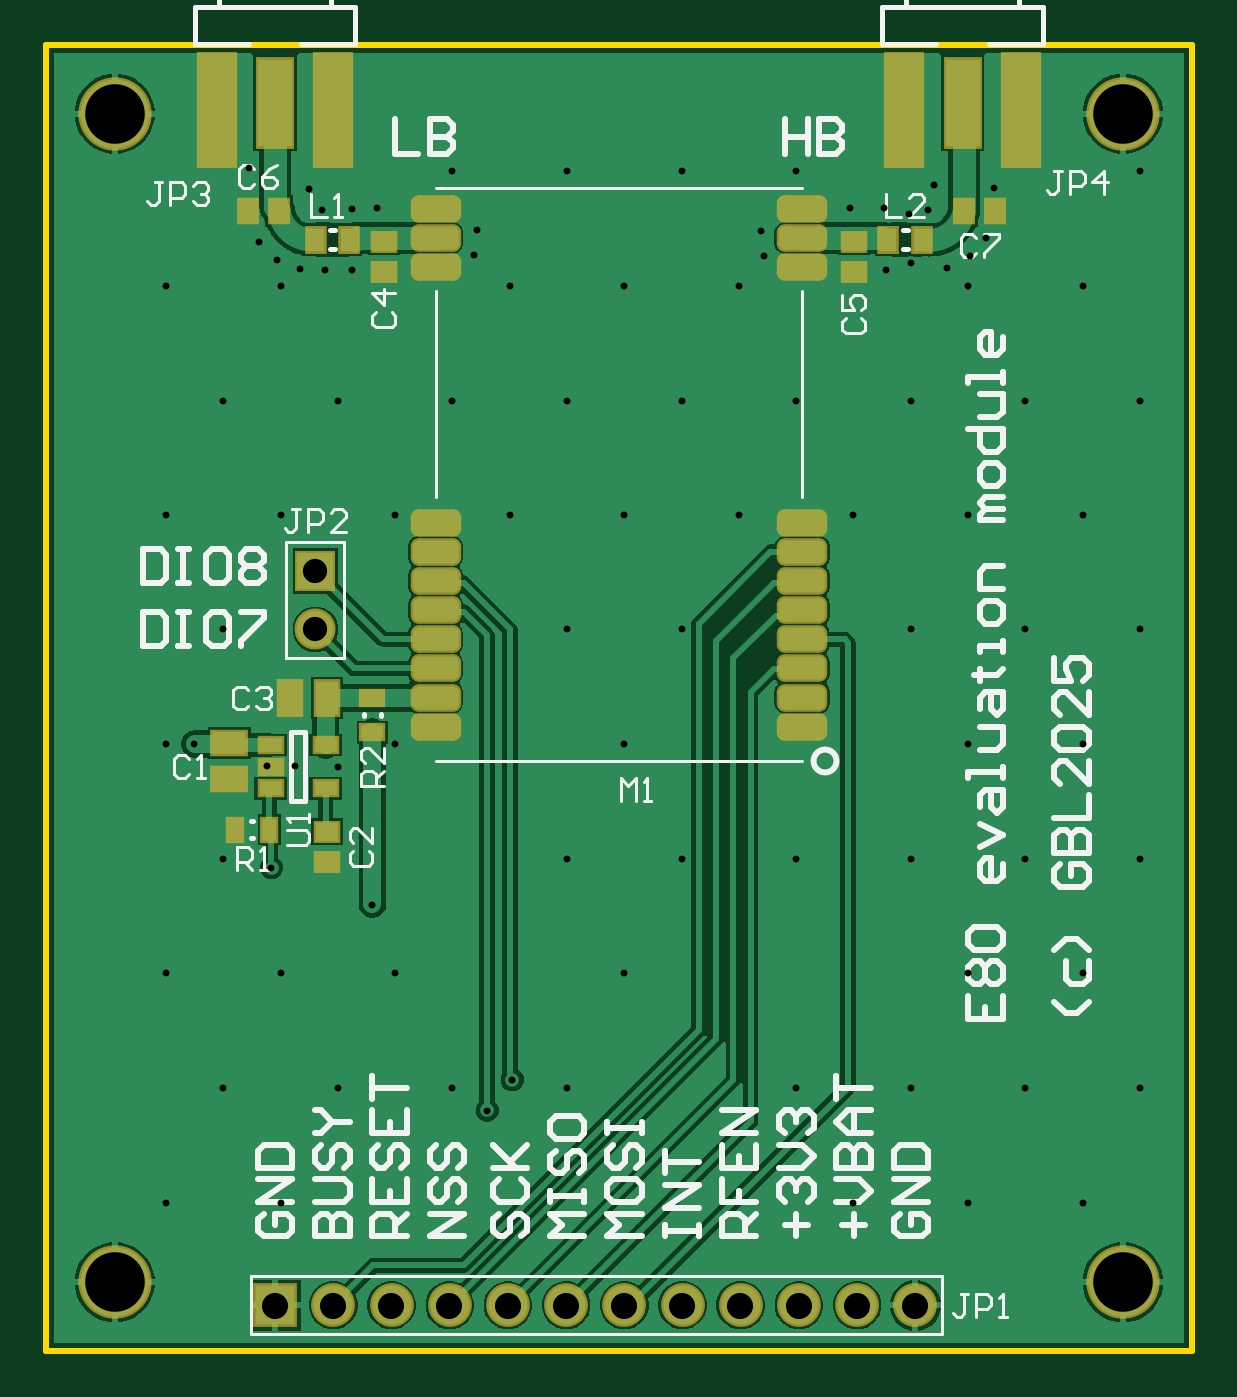
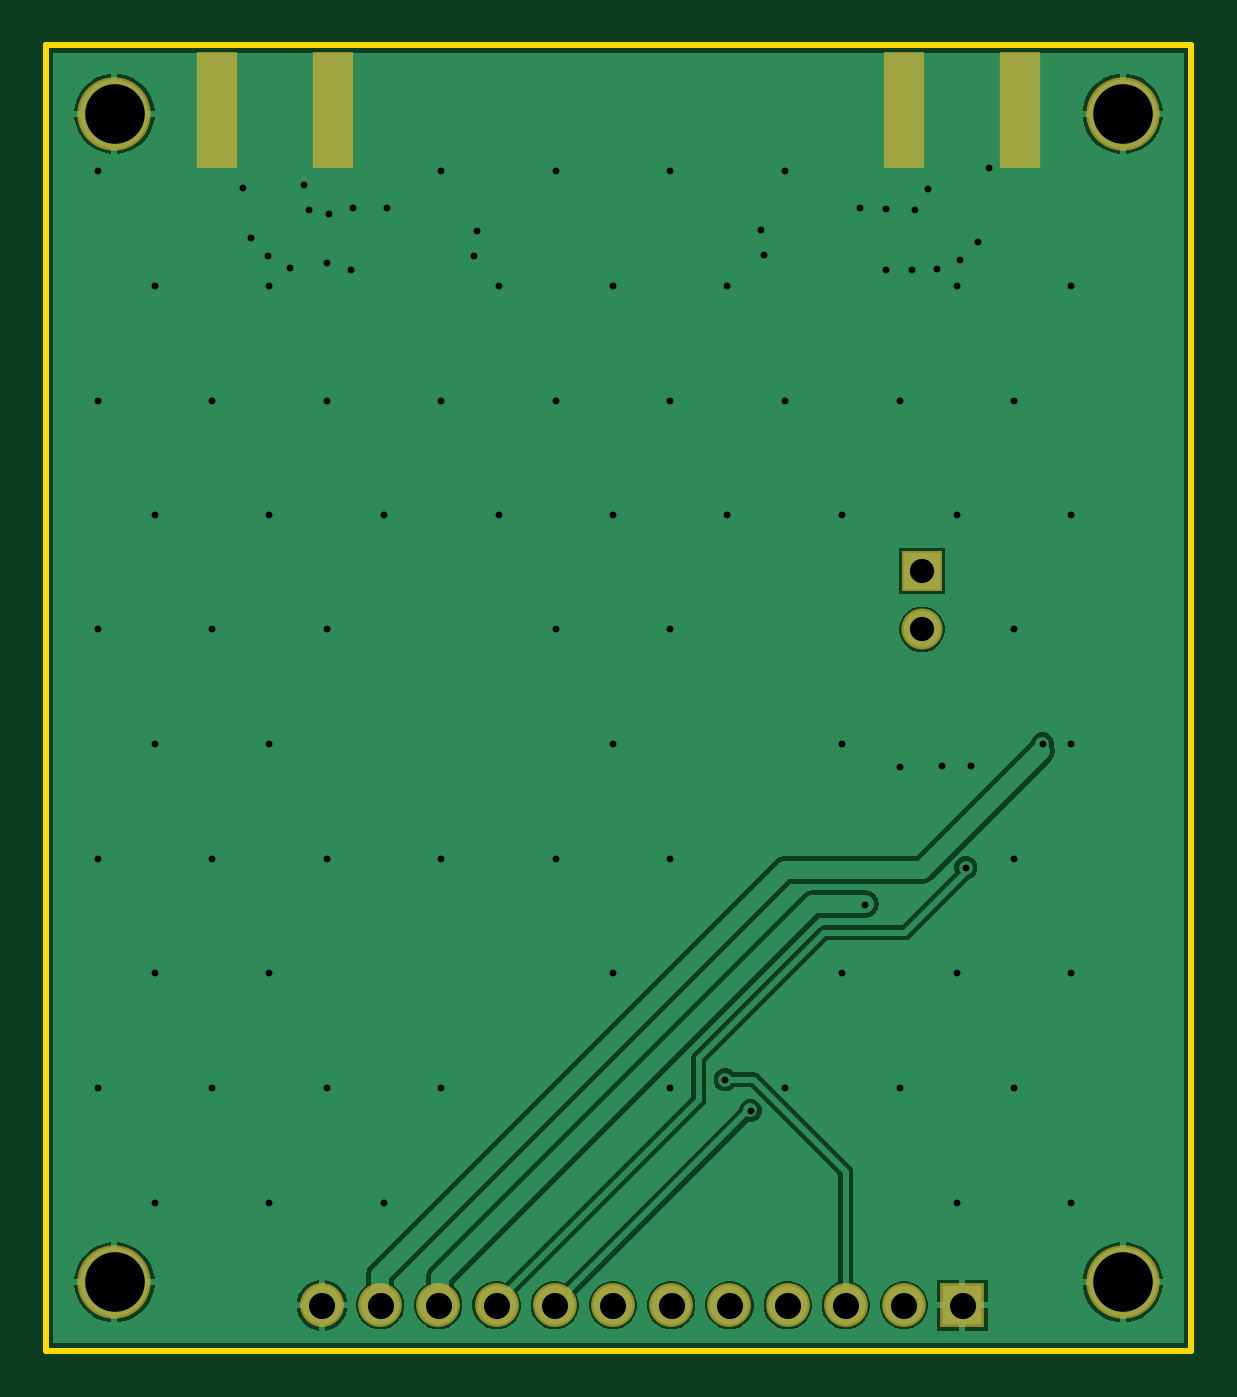
Circuit board: 10 layer files. Board 50.0 x 57.0 mm.
- drill: cam.drl (1299 bytes)
- bottom_copper: e80m.GBL (12100 bytes)
- bottom_silk: e80m.GBO (268 bytes)
- paste: e80m.GBP (355 bytes)
- bottom_mask: e80m.GBS (751 bytes)
- outline: e80m.GKO (366 bytes)
- top_copper: e80m.GTL (19259 bytes)
- top_silk: e80m.GTO (15885 bytes)
- paste: e80m.GTP (1771 bytes)
- top_mask: e80m.GTS (2166 bytes)

=== drill: cam.drl ===
G92
M48
INCH,LZ
FMAT,2
T01C0.0118
T02C0.0417
T03C0.0449
T04C0.1024
DETECT,ON
%
G90
T01
X00895Y00452
X00801Y00466
X00757Y00413
X00698Y00452
X00501
X00305
X00403Y00649
X00387Y0083
X00305Y00846
X00501Y01003
X00561Y00767
X006Y00649
X00994
X00895Y00846
X00206Y00649
Y00255
X00403
X01584
X01781
X01879Y00452
X01683
X01486
X01584Y00649
X01781
X01879Y00846
X01683
X01486
X01092
X01289
Y00452
X01387Y00255
X01584Y01043
X01781
X01879Y0124
X01683
X01486
X01584Y01437
X01781
X01879Y01633
X01683
X01486
X01289
X01092
X0119Y01437
X01387
X01092Y0124
X01382Y01964
X0144Y01964
X01444Y01857
X01233Y01881
X01228Y01924
X0119Y0183
X01486Y01869
X01548Y01861
X01587Y01881
X01584Y0183
X01615Y01913
X01629Y01998
X01525Y02003
X01516Y01961
X01482Y01953
X01781Y0183
X00895Y01633
X00698
X00501
X00305
X00403Y01437
X006
X00797
X00994
X00895Y0124
X00994Y01043
X00379Y01006
X00428
X006Y01043
X00255
X00206
X00305Y0124
X00206Y01437
X00403Y0183
X00397Y01875
X00437Y01859
X0048Y01857
X00525Y01857
X00525Y01963
X00569Y01964
X00475Y01961
X00452Y01997
X00366Y01905
X00206Y0183
X00735Y01883
X0074Y01926
X00994Y0183
X00797
X00348Y02032
X00698Y02027
X00895
X01092
X01289
X01879
T02
X00462Y0124
Y0134
T03
X00393Y00078
X00493
X00593
X00693
X00793
X00893
X00993
X01093
X01193
X01293
X01393
X01493
T04
X00118Y00118
X0185
X00118Y02125
X0185
M30

=== bottom_copper: e80m.GBL (12100 bytes, source omitted) ===
=== bottom_silk: e80m.GBO ===
G04*
G04 #@! TF.GenerationSoftware,Altium Limited,Altium Designer,23.0.1 (38)*
G04*
G04 Layer_Color=32896*
%FSLAX42Y42*%
%MOMM*%
G71*
G04*
G04 #@! TF.SameCoordinates,CE83F5B9-99AD-438B-81A1-E9B9CC2BE83F*
G04*
G04*
G04 #@! TF.FilePolarity,Positive*
G04*
G01*
G75*
M02*

=== paste: e80m.GBP ===
G04*
G04 #@! TF.GenerationSoftware,Altium Limited,Altium Designer,23.0.1 (38)*
G04*
G04 Layer_Color=128*
%FSLAX42Y42*%
%MOMM*%
G71*
G04*
G04 #@! TF.SameCoordinates,CE83F5B9-99AD-438B-81A1-E9B9CC2BE83F*
G04*
G04*
G04 #@! TF.FilePolarity,Positive*
G04*
G01*
G75*
%ADD24R,1.60X4.90*%
D24*
X3746Y5417D02*
D03*
X4254D02*
D03*
X1254D02*
D03*
X746D02*
D03*
M02*

=== bottom_mask: e80m.GBS ===
G04*
G04 #@! TF.GenerationSoftware,Altium Limited,Altium Designer,23.0.1 (38)*
G04*
G04 Layer_Color=16711935*
%FSLAX42Y42*%
%MOMM*%
G71*
G04*
G04 #@! TF.SameCoordinates,CE83F5B9-99AD-438B-81A1-E9B9CC2BE83F*
G04*
G04*
G04 #@! TF.FilePolarity,Negative*
G04*
G01*
G75*
%ADD35R,1.80X5.10*%
%ADD37C,1.79*%
%ADD38R,1.79X1.79*%
%ADD39C,1.91*%
%ADD40R,1.91X1.91*%
%ADD41C,3.20*%
D35*
X3746Y5417D02*
D03*
X4254D02*
D03*
X1254D02*
D03*
X746D02*
D03*
D37*
X1175Y3150D02*
D03*
D38*
Y3404D02*
D03*
D39*
X3794Y200D02*
D03*
X3540D02*
D03*
X1254D02*
D03*
X1508D02*
D03*
X1762D02*
D03*
X2016D02*
D03*
X2270D02*
D03*
X2524D02*
D03*
X2778D02*
D03*
X3032D02*
D03*
X3286D02*
D03*
D40*
X1000D02*
D03*
D41*
X4700Y300D02*
D03*
Y5400D02*
D03*
X300D02*
D03*
Y300D02*
D03*
M02*

=== outline: e80m.GKO ===
G04*
G04 #@! TF.GenerationSoftware,Altium Limited,Altium Designer,23.0.1 (38)*
G04*
G04 Layer_Color=16711935*
%FSLAX42Y42*%
%MOMM*%
G71*
G04*
G04 #@! TF.SameCoordinates,CE83F5B9-99AD-438B-81A1-E9B9CC2BE83F*
G04*
G04*
G04 #@! TF.FilePolarity,Positive*
G04*
G01*
G75*
%ADD10C,0.25*%
D10*
X0Y5700D02*
X5000D01*
Y0D02*
Y5700D01*
X0Y0D02*
Y5700D01*
Y0D02*
X5000D01*
M02*

=== top_copper: e80m.GTL (19259 bytes, source omitted) ===
=== top_silk: e80m.GTO (15885 bytes, source omitted) ===
=== paste: e80m.GTP ===
G04*
G04 #@! TF.GenerationSoftware,Altium Limited,Altium Designer,23.0.1 (38)*
G04*
G04 Layer_Color=8421504*
%FSLAX42Y42*%
%MOMM*%
G71*
G04*
G04 #@! TF.SameCoordinates,CE83F5B9-99AD-438B-81A1-E9B9CC2BE83F*
G04*
G04*
G04 #@! TF.FilePolarity,Positive*
G04*
G01*
G75*
%ADD15R,0.80X1.00*%
%ADD16R,0.74X1.02*%
%ADD17R,1.00X0.80*%
G04:AMPARAMS|DCode=18|XSize=2mm|YSize=1mm|CornerRadius=0.25mm|HoleSize=0mm|Usage=FLASHONLY|Rotation=180.000|XOffset=0mm|YOffset=0mm|HoleType=Round|Shape=RoundedRectangle|*
%AMROUNDEDRECTD18*
21,1,2.00,0.50,0,0,180.0*
21,1,1.50,1.00,0,0,180.0*
1,1,0.50,-0.75,0.25*
1,1,0.50,0.75,0.25*
1,1,0.50,0.75,-0.25*
1,1,0.50,-0.75,-0.25*
%
%ADD18ROUNDEDRECTD18*%
%ADD19R,1.00X0.60*%
%ADD20R,0.60X0.95*%
%ADD21R,0.95X0.60*%
%ADD22R,1.00X1.45*%
%ADD23R,1.45X1.00*%
%ADD24R,1.60X4.90*%
%ADD25R,1.50X3.81*%
D15*
X4142Y4975D02*
D03*
X4008D02*
D03*
X882D02*
D03*
X1018D02*
D03*
D16*
X3824Y4850D02*
D03*
X3676D02*
D03*
X1177D02*
D03*
X1323D02*
D03*
D17*
X3525Y4708D02*
D03*
Y4842D02*
D03*
X1475Y4708D02*
D03*
Y4842D02*
D03*
X1225Y2133D02*
D03*
Y2267D02*
D03*
D18*
X3300Y4858D02*
D03*
Y2979D02*
D03*
X1700Y2725D02*
D03*
Y3233D02*
D03*
Y3360D02*
D03*
Y3487D02*
D03*
Y3614D02*
D03*
Y4731D02*
D03*
Y4858D02*
D03*
Y4985D02*
D03*
Y3106D02*
D03*
Y2979D02*
D03*
Y2852D02*
D03*
X3300Y4985D02*
D03*
Y4731D02*
D03*
Y3614D02*
D03*
Y3487D02*
D03*
Y3360D02*
D03*
Y3233D02*
D03*
Y3106D02*
D03*
Y2852D02*
D03*
Y2725D02*
D03*
D19*
X980Y2645D02*
D03*
Y2550D02*
D03*
Y2455D02*
D03*
X1220D02*
D03*
Y2645D02*
D03*
D20*
X825Y2275D02*
D03*
X975D02*
D03*
D21*
X1425Y2850D02*
D03*
Y2700D02*
D03*
D22*
X1225Y2850D02*
D03*
X1065D02*
D03*
D23*
X800Y2655D02*
D03*
Y2495D02*
D03*
D24*
X3746Y5417D02*
D03*
X4254D02*
D03*
X1254D02*
D03*
X746D02*
D03*
D25*
X4000Y5448D02*
D03*
X1000D02*
D03*
M02*

=== top_mask: e80m.GTS ===
G04*
G04 #@! TF.GenerationSoftware,Altium Limited,Altium Designer,23.0.1 (38)*
G04*
G04 Layer_Color=8388736*
%FSLAX42Y42*%
%MOMM*%
G71*
G04*
G04 #@! TF.SameCoordinates,CE83F5B9-99AD-438B-81A1-E9B9CC2BE83F*
G04*
G04*
G04 #@! TF.FilePolarity,Negative*
G04*
G01*
G75*
%ADD26R,1.00X1.20*%
%ADD27R,0.94X1.22*%
%ADD28R,1.20X1.00*%
G04:AMPARAMS|DCode=29|XSize=2.2mm|YSize=1.2mm|CornerRadius=0.35mm|HoleSize=0mm|Usage=FLASHONLY|Rotation=180.000|XOffset=0mm|YOffset=0mm|HoleType=Round|Shape=RoundedRectangle|*
%AMROUNDEDRECTD29*
21,1,2.20,0.50,0,0,180.0*
21,1,1.50,1.20,0,0,180.0*
1,1,0.70,-0.75,0.25*
1,1,0.70,0.75,0.25*
1,1,0.70,0.75,-0.25*
1,1,0.70,-0.75,-0.25*
%
%ADD29ROUNDEDRECTD29*%
%ADD30R,1.20X0.80*%
%ADD31R,0.80X1.15*%
%ADD32R,1.15X0.80*%
%ADD33R,1.20X1.65*%
%ADD34R,1.65X1.20*%
%ADD35R,1.80X5.10*%
%ADD36R,1.70X4.01*%
%ADD37C,1.79*%
%ADD38R,1.79X1.79*%
%ADD39C,1.91*%
%ADD40R,1.91X1.91*%
%ADD41C,3.20*%
D26*
X4142Y4975D02*
D03*
X4008D02*
D03*
X882D02*
D03*
X1018D02*
D03*
D27*
X3824Y4850D02*
D03*
X3676D02*
D03*
X1177D02*
D03*
X1323D02*
D03*
D28*
X3525Y4708D02*
D03*
Y4842D02*
D03*
X1475Y4708D02*
D03*
Y4842D02*
D03*
X1225Y2133D02*
D03*
Y2267D02*
D03*
D29*
X3300Y4858D02*
D03*
Y2979D02*
D03*
X1700Y2725D02*
D03*
Y3233D02*
D03*
Y3360D02*
D03*
Y3487D02*
D03*
Y3614D02*
D03*
Y4731D02*
D03*
Y4858D02*
D03*
Y4985D02*
D03*
Y3106D02*
D03*
Y2979D02*
D03*
Y2852D02*
D03*
X3300Y4985D02*
D03*
Y4731D02*
D03*
Y3614D02*
D03*
Y3487D02*
D03*
Y3360D02*
D03*
Y3233D02*
D03*
Y3106D02*
D03*
Y2852D02*
D03*
Y2725D02*
D03*
D30*
X980Y2645D02*
D03*
Y2550D02*
D03*
Y2455D02*
D03*
X1220D02*
D03*
Y2645D02*
D03*
D31*
X825Y2275D02*
D03*
X975D02*
D03*
D32*
X1425Y2850D02*
D03*
Y2700D02*
D03*
D33*
X1225Y2850D02*
D03*
X1065D02*
D03*
D34*
X800Y2655D02*
D03*
Y2495D02*
D03*
D35*
X3746Y5417D02*
D03*
X4254D02*
D03*
X1254D02*
D03*
X746D02*
D03*
D36*
X4000Y5448D02*
D03*
X1000D02*
D03*
D37*
X1175Y3150D02*
D03*
D38*
Y3404D02*
D03*
D39*
X3794Y200D02*
D03*
X3540D02*
D03*
X1254D02*
D03*
X1508D02*
D03*
X1762D02*
D03*
X2016D02*
D03*
X2270D02*
D03*
X2524D02*
D03*
X2778D02*
D03*
X3032D02*
D03*
X3286D02*
D03*
D40*
X1000D02*
D03*
D41*
X4700Y300D02*
D03*
Y5400D02*
D03*
X300D02*
D03*
Y300D02*
D03*
M02*
